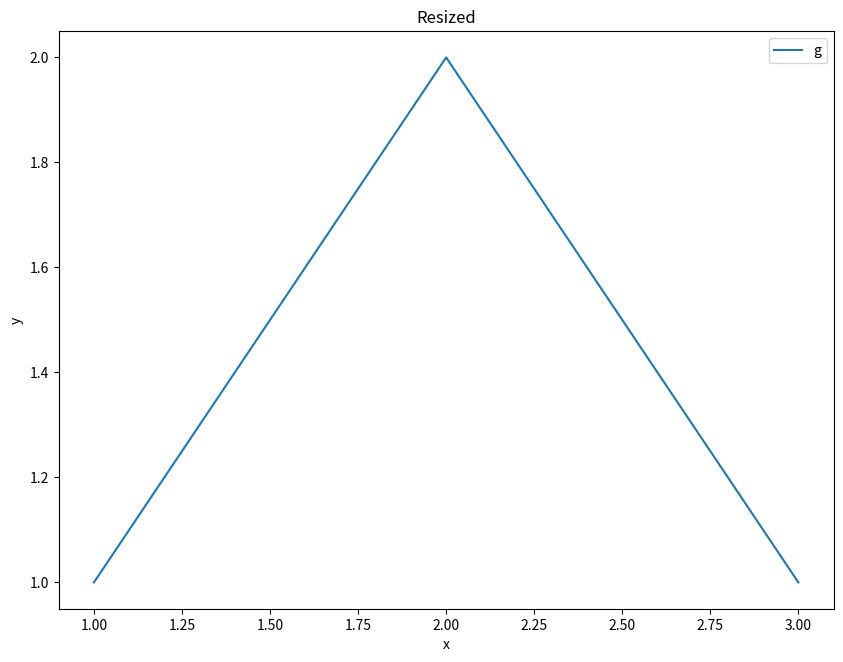

Reproduce this figure in Python.
import matplotlib.pyplot as plt

fig, ax = plt.subplots(figsize=(4, 3))
ax.plot([1, 2, 3], [1, 2, 1], label="g")
ax.set_xlabel("x")
ax.set_ylabel("y")
ax.set_title("Resized")
ax.legend()
fig.set_size_inches(w=10, h=7.5)
fig.savefig("ssi.png")
